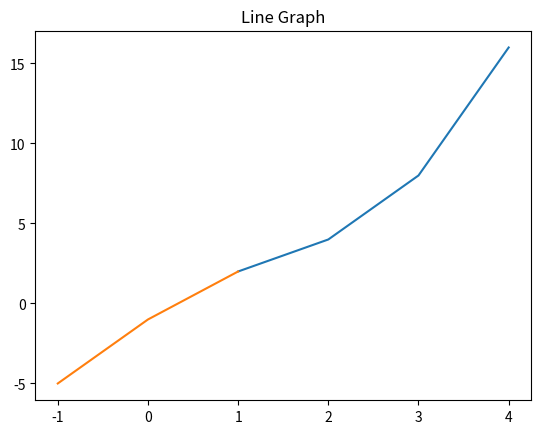

Source code (Python):
import matplotlib.pyplot as plt

x = [1,2,3,4]
y = [2,4,8,16]
plt.plot(x,y)
plt.title('Line Graph') # 타이틀

import matplotlib
matplotlib.rcParams['font.family'] = 'HYGungSo-Bold' # 폰트 설정
matplotlib.rcParams['font.size'] = 15 # 글자 크기
matplotlib.rcParams['axes.unicode_minus'] = False

import matplotlib.font_manager as fm
fm.fontManager.ttflist # 사용가능 폰트 확인

# plt.title('꺾은선 그래프') 안돼

plt.plot([-1,0,1],[-5,-1,2])

plt.show()